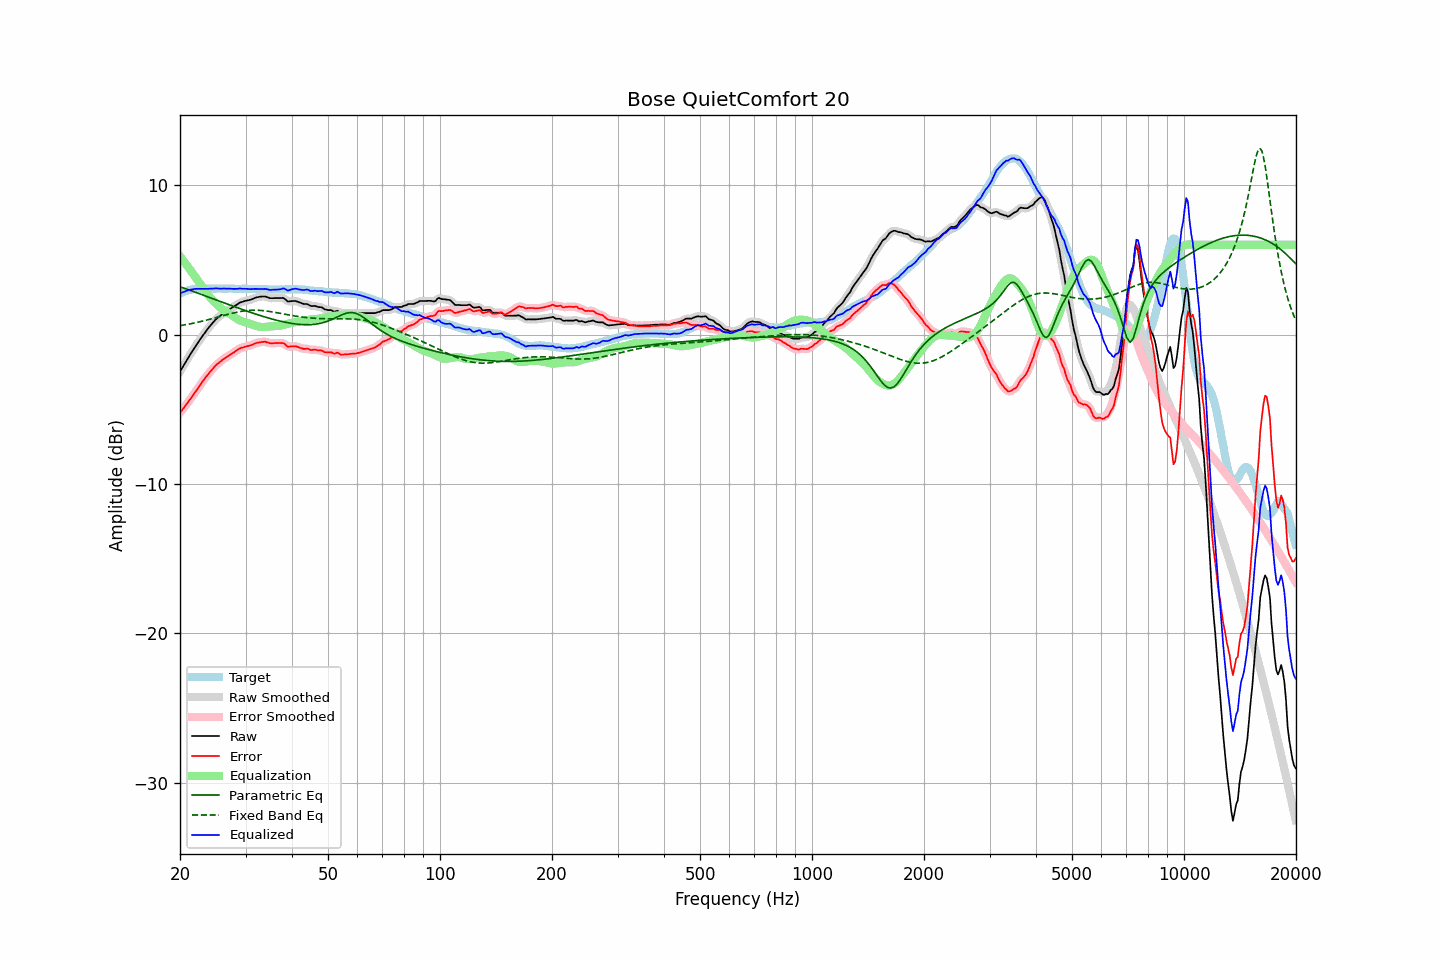

Source data for this figure (header and first rows):
frequency, raw, error, smoothed, error_smoothed, equalization, parametric_eq, fixed_band_eq, equalized_raw, equalized_smoothed, target
20.00, -2.48, -5.23, -2.48, -5.23, 5.23, 3.20, 0.59, 2.76, 2.76, 2.75
20.20, -2.30, -5.10, -2.29, -5.09, 5.10, 3.16, 0.61, 2.80, 2.80, 2.80
20.40, -2.11, -4.96, -2.11, -4.96, 4.96, 3.12, 0.63, 2.84, 2.84, 2.85
20.61, -1.94, -4.82, -1.93, -4.82, 4.82, 3.09, 0.65, 2.88, 2.88, 2.88
20.81, -1.74, -4.67, -1.75, -4.68, 4.67, 3.05, 0.67, 2.93, 2.92, 2.93
21.02, -1.57, -4.53, -1.57, -4.53, 4.53, 3.01, 0.69, 2.96, 2.96, 2.97
21.23, -1.40, -4.38, -1.39, -4.39, 4.38, 2.97, 0.71, 2.99, 2.99, 2.99
21.44, -1.22, -4.23, -1.22, -4.23, 4.23, 2.93, 0.73, 3.01, 3.01, 3.01
21.66, -1.06, -4.09, -1.05, -4.08, 4.08, 2.89, 0.75, 3.02, 3.03, 3.03
21.87, -0.88, -3.92, -0.88, -3.93, 3.93, 2.85, 0.78, 3.05, 3.05, 3.04
22.09, -0.71, -3.77, -0.72, -3.78, 3.77, 2.81, 0.80, 3.06, 3.05, 3.06
22.31, -0.56, -3.63, -0.56, -3.62, 3.62, 2.77, 0.82, 3.06, 3.06, 3.07
22.54, -0.41, -3.47, -0.40, -3.47, 3.46, 2.74, 0.85, 3.06, 3.06, 3.07
22.76, -0.24, -3.31, -0.25, -3.31, 3.31, 2.70, 0.87, 3.07, 3.06, 3.07
22.99, -0.10, -3.15, -0.10, -3.15, 3.16, 2.66, 0.90, 3.06, 3.06, 3.06
23.22, 0.05, -3.00, 0.05, -3.00, 3.01, 2.62, 0.92, 3.06, 3.06, 3.06
23.45, 0.20, -2.86, 0.20, -2.86, 2.86, 2.58, 0.95, 3.06, 3.06, 3.06
23.69, 0.34, -2.72, 0.34, -2.72, 2.72, 2.54, 0.98, 3.06, 3.07, 3.07
23.92, 0.49, -2.58, 0.48, -2.59, 2.58, 2.50, 1.01, 3.07, 3.07, 3.07
24.16, 0.62, -2.46, 0.61, -2.46, 2.45, 2.46, 1.04, 3.07, 3.07, 3.07
24.40, 0.74, -2.35, 0.74, -2.33, 2.33, 2.42, 1.06, 3.07, 3.07, 3.08
24.65, 0.86, -2.21, 0.86, -2.21, 2.21, 2.38, 1.09, 3.08, 3.08, 3.07
24.89, 0.99, -2.09, 0.98, -2.09, 2.10, 2.34, 1.12, 3.09, 3.09, 3.07
25.14, 1.09, -1.99, 1.08, -1.99, 2.00, 2.30, 1.15, 3.09, 3.08, 3.07
25.39, 1.18, -1.91, 1.18, -1.90, 1.90, 2.26, 1.18, 3.08, 3.08, 3.08
25.65, 1.25, -1.83, 1.26, -1.82, 1.81, 2.22, 1.21, 3.07, 3.07, 3.08
25.91, 1.34, -1.73, 1.34, -1.73, 1.73, 2.18, 1.24, 3.07, 3.07, 3.07
26.16, 1.43, -1.64, 1.42, -1.65, 1.65, 2.14, 1.27, 3.08, 3.07, 3.07
26.43, 1.49, -1.58, 1.50, -1.57, 1.58, 2.10, 1.30, 3.07, 3.08, 3.07
26.69, 1.56, -1.50, 1.57, -1.51, 1.51, 2.06, 1.33, 3.07, 3.07, 3.07
26.96, 1.63, -1.44, 1.63, -1.44, 1.44, 2.02, 1.36, 3.07, 3.07, 3.08
27.23, 1.70, -1.37, 1.70, -1.37, 1.36, 1.98, 1.39, 3.07, 3.07, 3.08
27.50, 1.77, -1.30, 1.77, -1.30, 1.29, 1.94, 1.41, 3.07, 3.06, 3.08
27.77, 1.84, -1.23, 1.84, -1.23, 1.22, 1.90, 1.44, 3.06, 3.06, 3.07
28.05, 1.90, -1.16, 1.90, -1.16, 1.15, 1.86, 1.47, 3.05, 3.05, 3.07
28.33, 1.97, -1.08, 1.98, -1.08, 1.08, 1.82, 1.49, 3.06, 3.06, 3.05
28.62, 2.04, -1.01, 2.05, -1.01, 1.02, 1.78, 1.51, 3.06, 3.07, 3.05
28.90, 2.12, -0.94, 2.11, -0.95, 0.96, 1.74, 1.53, 3.09, 3.07, 3.06
29.19, 2.16, -0.89, 2.16, -0.90, 0.91, 1.70, 1.55, 3.08, 3.08, 3.05
29.48, 2.19, -0.88, 2.20, -0.86, 0.87, 1.67, 1.57, 3.06, 3.07, 3.07
29.78, 2.23, -0.83, 2.23, -0.83, 0.83, 1.63, 1.58, 3.07, 3.07, 3.06
30.08, 2.26, -0.81, 2.26, -0.81, 0.80, 1.59, 1.60, 3.06, 3.06, 3.07
30.38, 2.28, -0.77, 2.28, -0.78, 0.77, 1.55, 1.61, 3.05, 3.05, 3.06
30.68, 2.30, -0.75, 2.31, -0.75, 0.74, 1.52, 1.62, 3.04, 3.04, 3.06
30.99, 2.33, -0.72, 2.34, -0.72, 0.70, 1.48, 1.62, 3.04, 3.04, 3.06
31.30, 2.37, -0.68, 2.38, -0.68, 0.67, 1.44, 1.63, 3.04, 3.04, 3.05
31.61, 2.42, -0.63, 2.42, -0.63, 0.63, 1.41, 1.63, 3.06, 3.05, 3.05
31.93, 2.46, -0.59, 2.46, -0.59, 0.59, 1.37, 1.63, 3.06, 3.06, 3.05
32.24, 2.49, -0.55, 2.49, -0.55, 0.56, 1.34, 1.63, 3.06, 3.05, 3.04
32.57, 2.51, -0.54, 2.52, -0.53, 0.53, 1.30, 1.62, 3.05, 3.05, 3.05
32.89, 2.53, -0.51, 2.53, -0.51, 0.51, 1.27, 1.62, 3.05, 3.05, 3.05
33.22, 2.54, -0.49, 2.54, -0.49, 0.50, 1.24, 1.61, 3.05, 3.05, 3.04
33.55, 2.54, -0.49, 2.55, -0.49, 0.50, 1.20, 1.60, 3.05, 3.05, 3.03
33.89, 2.54, -0.48, 2.54, -0.49, 0.51, 1.17, 1.59, 3.06, 3.05, 3.02
34.23, 2.51, -0.52, 2.51, -0.52, 0.52, 1.14, 1.57, 3.04, 3.03, 3.03
34.57, 2.47, -0.55, 2.48, -0.55, 0.54, 1.11, 1.56, 3.01, 3.01, 3.02
34.92, 2.43, -0.58, 2.45, -0.57, 0.55, 1.08, 1.54, 2.98, 3.00, 3.02
35.27, 2.43, -0.58, 2.43, -0.58, 0.56, 1.05, 1.52, 2.99, 2.99, 3.02
35.62, 2.43, -0.58, 2.43, -0.58, 0.56, 1.02, 1.51, 3.00, 3.00, 3.01
35.97, 2.44, -0.57, 2.44, -0.57, 0.56, 0.99, 1.49, 3.01, 3.01, 3.01
... 635 more rows
